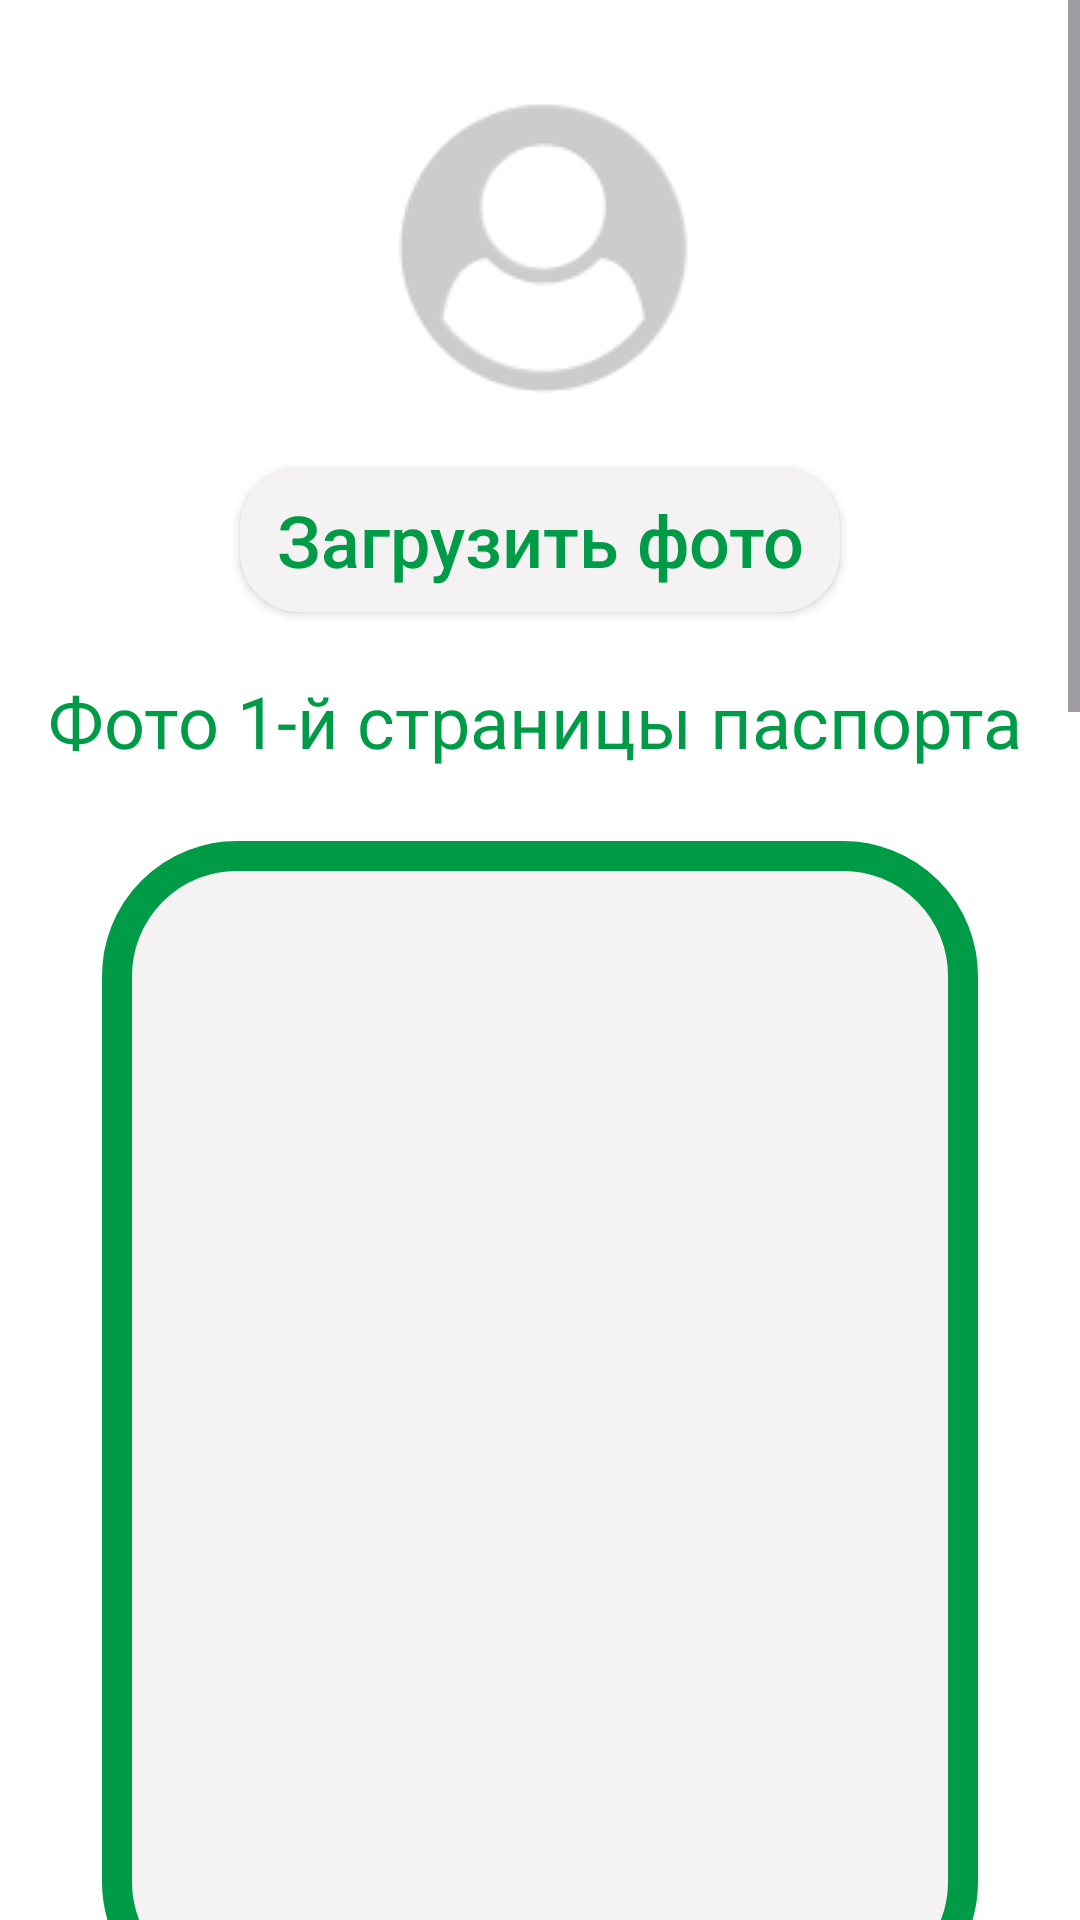

Layout XML and referenced resources for this Android screen:
<!-- AndroidManifest.xml: application theme commonStyle -->
<!-- res/layout/paper_photo_passport.xml -->
<?xml version="1.0" encoding="utf-8"?>
<androidx.constraintlayout.widget.ConstraintLayout
    xmlns:android="http://schemas.android.com/apk/res/android"
    xmlns:app="http://schemas.android.com/apk/res-auto"
    android:layout_width="match_parent"
    android:layout_height="match_parent" >

    <ScrollView
        android:layout_width="match_parent"
        android:layout_height="match_parent" >

        <LinearLayout
            android:layout_width="match_parent"
            android:layout_height="wrap_content"
            android:background="@color/white"
            android:orientation="vertical"
            android:padding="16dp">
            <ImageButton
                android:id="@+id/profileImageView"
                android:layout_width="wrap_content"
                android:layout_height="wrap_content"
                android:layout_gravity="center"
                android:background="@color/white"
                android:layout_marginBottom="12dp"
                android:contentDescription="@string/profileImageView"
                android:src="@drawable/default_profile_image" />

            <androidx.appcompat.widget.AppCompatButton
                android:id="@+id/uploadButton"
                android:layout_width="wrap_content"
                android:layout_height="wrap_content"
                android:layout_gravity="center"
                android:textAllCaps="false"
                android:background="@drawable/button"
                android:textColor="@color/amonatColor"
                android:text="  Загрузить фото  "
                android:textSize="24sp"/>
            <LinearLayout
                android:id="@+id/linear1"
                android:layout_width="match_parent"
                android:layout_height="wrap_content"
                android:orientation="vertical"
                android:background="@color/white"
                app:layout_constraintTop_toTopOf="parent"
                app:layout_constraintStart_toStartOf="parent"
                app:layout_constraintEnd_toEndOf="parent">

                <TextView
                    android:layout_width="wrap_content"
                    android:layout_height="wrap_content"
                    android:text="Фото 1-й страницы паспорта "
                    android:textColor="@color/amonatColor"
                    android:textSize="24sp"
                    android:layout_gravity="center"
                    android:layout_marginTop="20dp">
                </TextView>

                <androidx.appcompat.widget.AppCompatImageButton
                    android:id="@+id/image_1"
                    android:layout_marginTop="20dp"
                    android:layout_width="300dp"
                    android:layout_height="400dp"
                    android:layout_gravity="center"
                    android:background="@drawable/edittext_border_matt"
                    android:contentDescription="Фото паспорта спереди должно быть четким">
                </androidx.appcompat.widget.AppCompatImageButton>
            </LinearLayout>

            <LinearLayout
                android:id="@+id/linear2"
                android:layout_width="match_parent"
                android:layout_height="wrap_content"
                android:orientation="vertical"
                android:background="@color/white"
                app:layout_constraintTop_toBottomOf="@+id/linear1"
                app:layout_constraintStart_toStartOf="parent"
                app:layout_constraintEnd_toEndOf="parent">

                <TextView
                    android:layout_width="wrap_content"
                    android:layout_height="wrap_content"
                    android:text="Фото 2-й страницы паспорта"
                    android:textColor="@color/amonatColor"
                    android:textSize="24sp"
                    android:layout_gravity="center"
                    android:layout_marginTop="20dp">
                </TextView>
                <androidx.appcompat.widget.AppCompatImageButton
                    android:id="@+id/image_2"
                    android:layout_marginTop="20dp"
                    android:layout_width="300dp"
                    android:layout_height="400dp"
                    android:layout_gravity="center"
                    android:background="@drawable/edittext_border_matt"
                    android:contentDescription="Фото паспорта сзади должно быть четким">
                </androidx.appcompat.widget.AppCompatImageButton>
            </LinearLayout>
            <LinearLayout
                android:id="@+id/linear3"
                android:layout_width="match_parent"
                android:layout_height="wrap_content"
                android:orientation="vertical"
                android:background="@color/white"
                app:layout_constraintTop_toBottomOf="@+id/linear1"
                app:layout_constraintStart_toStartOf="parent"
                app:layout_constraintEnd_toEndOf="parent">

                <TextView
                    android:layout_width="wrap_content"
                    android:layout_height="wrap_content"
                    android:text="Фото селфи с паспортом"
                    android:textColor="@color/amonatColor"
                    android:textSize="24sp"
                    android:layout_gravity="center"
                    android:layout_marginTop="20dp">
                </TextView>
                <androidx.appcompat.widget.AppCompatImageButton
                    android:id="@+id/image_3"
                    android:layout_marginTop="20dp"
                    android:layout_width="300dp"
                    android:layout_height="400dp"
                    android:layout_gravity="center"
                    android:background="@drawable/edittext_border_matt"
                    android:contentDescription="Фото паспорта сзади должно быть четким">
                </androidx.appcompat.widget.AppCompatImageButton>
            </LinearLayout>

            <androidx.appcompat.widget.AppCompatButton
                android:id="@+id/done"
                android:layout_width="match_parent"
                android:layout_height="wrap_content"
                android:layout_gravity="center"
                android:textAllCaps="false"
                android:layout_marginTop="20dp"
                android:layout_marginBottom="20dp"
                android:background="@drawable/button"
                android:textColor="@color/amonatColor"
                android:text="Готово"
                android:textSize="24sp"/>

        </LinearLayout>

    </ScrollView>

</androidx.constraintlayout.widget.ConstraintLayout>
<!-- resources referenced by this layout -->
<resources>
  <color name="amonatColor">#009b47</color>
  <color name="white">#FFFFFFFF</color>
  <!-- drawable button (drawable) -->
  <?xml version="1.0" encoding="utf-8"?>
  <shape xmlns:android="http://schemas.android.com/apk/res/android">
      <solid android:color="#F4F2F2" />
      <corners android:radius="20dp" />
  </shape>
  <!-- drawable default_profile_image: png bitmap (drawable, 5704 bytes) -->
  <!-- drawable edittext_border_matt (drawable) -->
  <layer-list xmlns:android="http://schemas.android.com/apk/res/android">
      <item android:right="4dp" android:left="4dp" android:top="4dp" android:bottom="4dp">
          <shape>
              <solid android:color="#F4F2F2" />
              <corners
                  android:radius="40dp">
              </corners>
              <stroke
                  android:width="10dp"
                  android:color="#009b47" />
          </shape>
      </item>
  </layer-list>
  <string name="profileImageView" translatable="false">Загружайте квадратное фото</string>
  <style name="commonStyle" parent="Base.Theme.Volunteers">
          <item name="android:statusBarColor">@color/white</item>
          <item name="android:navigationBarColor">@color/white</item>
      </style>
  <style name="Base.Theme.Volunteers" parent="Theme.Material3.DayNight.NoActionBar">
          <item name="statusBarBackground">@color/white</item>
          <item name="android:windowLightStatusBar">false</item>
          
          
      </style>
</resources>
